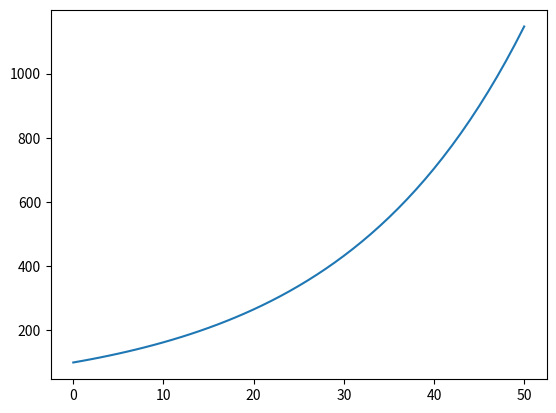

Write Python code to recreate this figure.
import numpy as np
import matplotlib.pyplot as plt
p = 5
N = 4
index_set = range(50+1)
x = np.zeros(len(index_set))

x[0] = 100
for n in index_set[1:]:
    x[n] = x[n-1]*(1.0+p/100.0)

plt.plot(index_set, x)
plt.show()
